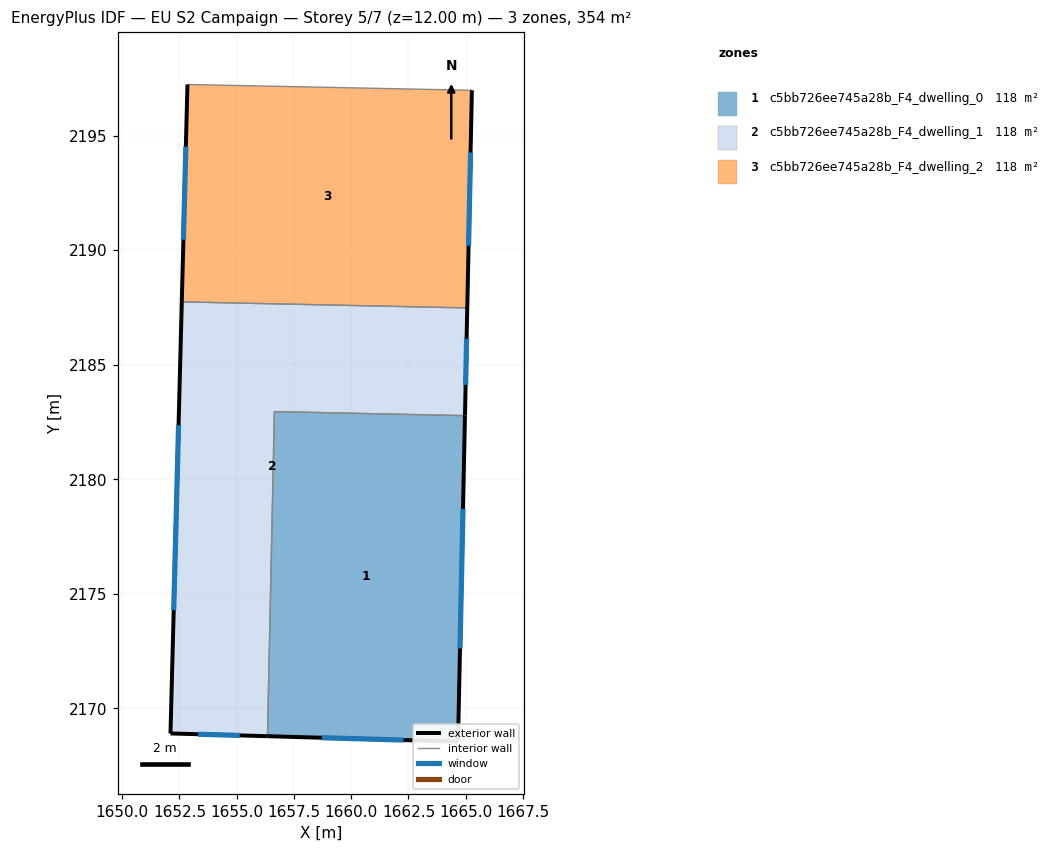
=== STOREY PLAN SPEC (per zone: floor XY polygon, exterior-wall plan segments, windows/doors) ===
zone 1: c5bb726ee745a28b_F4_dwelling_0  (118.2 m²)
  floor: (1664.97, 2182.78) (1664.66, 2168.55) (1656.35, 2168.79) (1656.65, 2182.96)
  exterior wall: (1664.66, 2168.55) – (1664.97, 2182.78)  [14.2 m]
    window: (1664.75, 2172.62) – (1664.88, 2178.71)  [7.8 m²]
  exterior wall: (1656.35, 2168.79) – (1664.66, 2168.55)  [8.3 m]
    window: (1658.72, 2168.72) – (1662.29, 2168.62)  [4.6 m²]
  interior walls: 2
zone 2: c5bb726ee745a28b_F4_dwelling_1  (118.2 m²)
  floor: (1665.07, 2187.48) (1664.97, 2182.78) (1656.65, 2182.96) (1656.35, 2168.79) (1652.11, 2168.91) (1652.60, 2187.75)
  exterior wall: (1652.11, 2168.91) – (1656.35, 2168.79)  [4.2 m]
    window: (1653.32, 2168.87) – (1655.14, 2168.82)  [2.3 m²]
  exterior wall: (1652.60, 2187.75) – (1652.11, 2168.91)  [18.8 m]
    window: (1652.46, 2182.36) – (1652.25, 2174.29)  [10.4 m²]
  exterior wall: (1664.97, 2182.78) – (1665.07, 2187.48)  [4.7 m]
    window: (1664.99, 2184.12) – (1665.04, 2186.14)  [2.6 m²]
  interior walls: 3
zone 3: c5bb726ee745a28b_F4_dwelling_2  (118.2 m²)
  floor: (1665.27, 2196.98) (1665.07, 2187.48) (1652.60, 2187.75) (1652.85, 2197.24)
  exterior wall: (1652.85, 2197.24) – (1652.60, 2187.75)  [9.5 m]
    window: (1652.78, 2194.52) – (1652.68, 2190.46)  [5.2 m²]
  exterior wall: (1665.07, 2187.48) – (1665.27, 2196.98)  [9.5 m]
    window: (1665.12, 2190.20) – (1665.21, 2194.27)  [5.2 m²]
  interior walls: 2

=== DERIVED (storey summary) ===
Building: EU S2 Campaign
Storey: 5 of 7  (floor level z = 12.00 m)
Storey gross floor area: 354.5 m²
Zones on this storey: 3
  - c5bb726ee745a28b_F4_dwelling_0: floor 118.2 m²; exterior wall 22.6 m (67.7 m²); 2 window(s) 12.4 m²; WWR 18.4%
  - c5bb726ee745a28b_F4_dwelling_1: floor 118.2 m²; exterior wall 27.8 m (83.4 m²); 3 window(s) 15.3 m²; WWR 18.4%
  - c5bb726ee745a28b_F4_dwelling_2: floor 118.2 m²; exterior wall 19.0 m (57.0 m²); 2 window(s) 10.5 m²; WWR 18.4%
Zone adjacency (shared interzone walls):
  - c5bb726ee745a28b_F4_dwelling_0 ↔ c5bb726ee745a28b_F4_dwelling_1
  - c5bb726ee745a28b_F4_dwelling_1 ↔ c5bb726ee745a28b_F4_dwelling_2